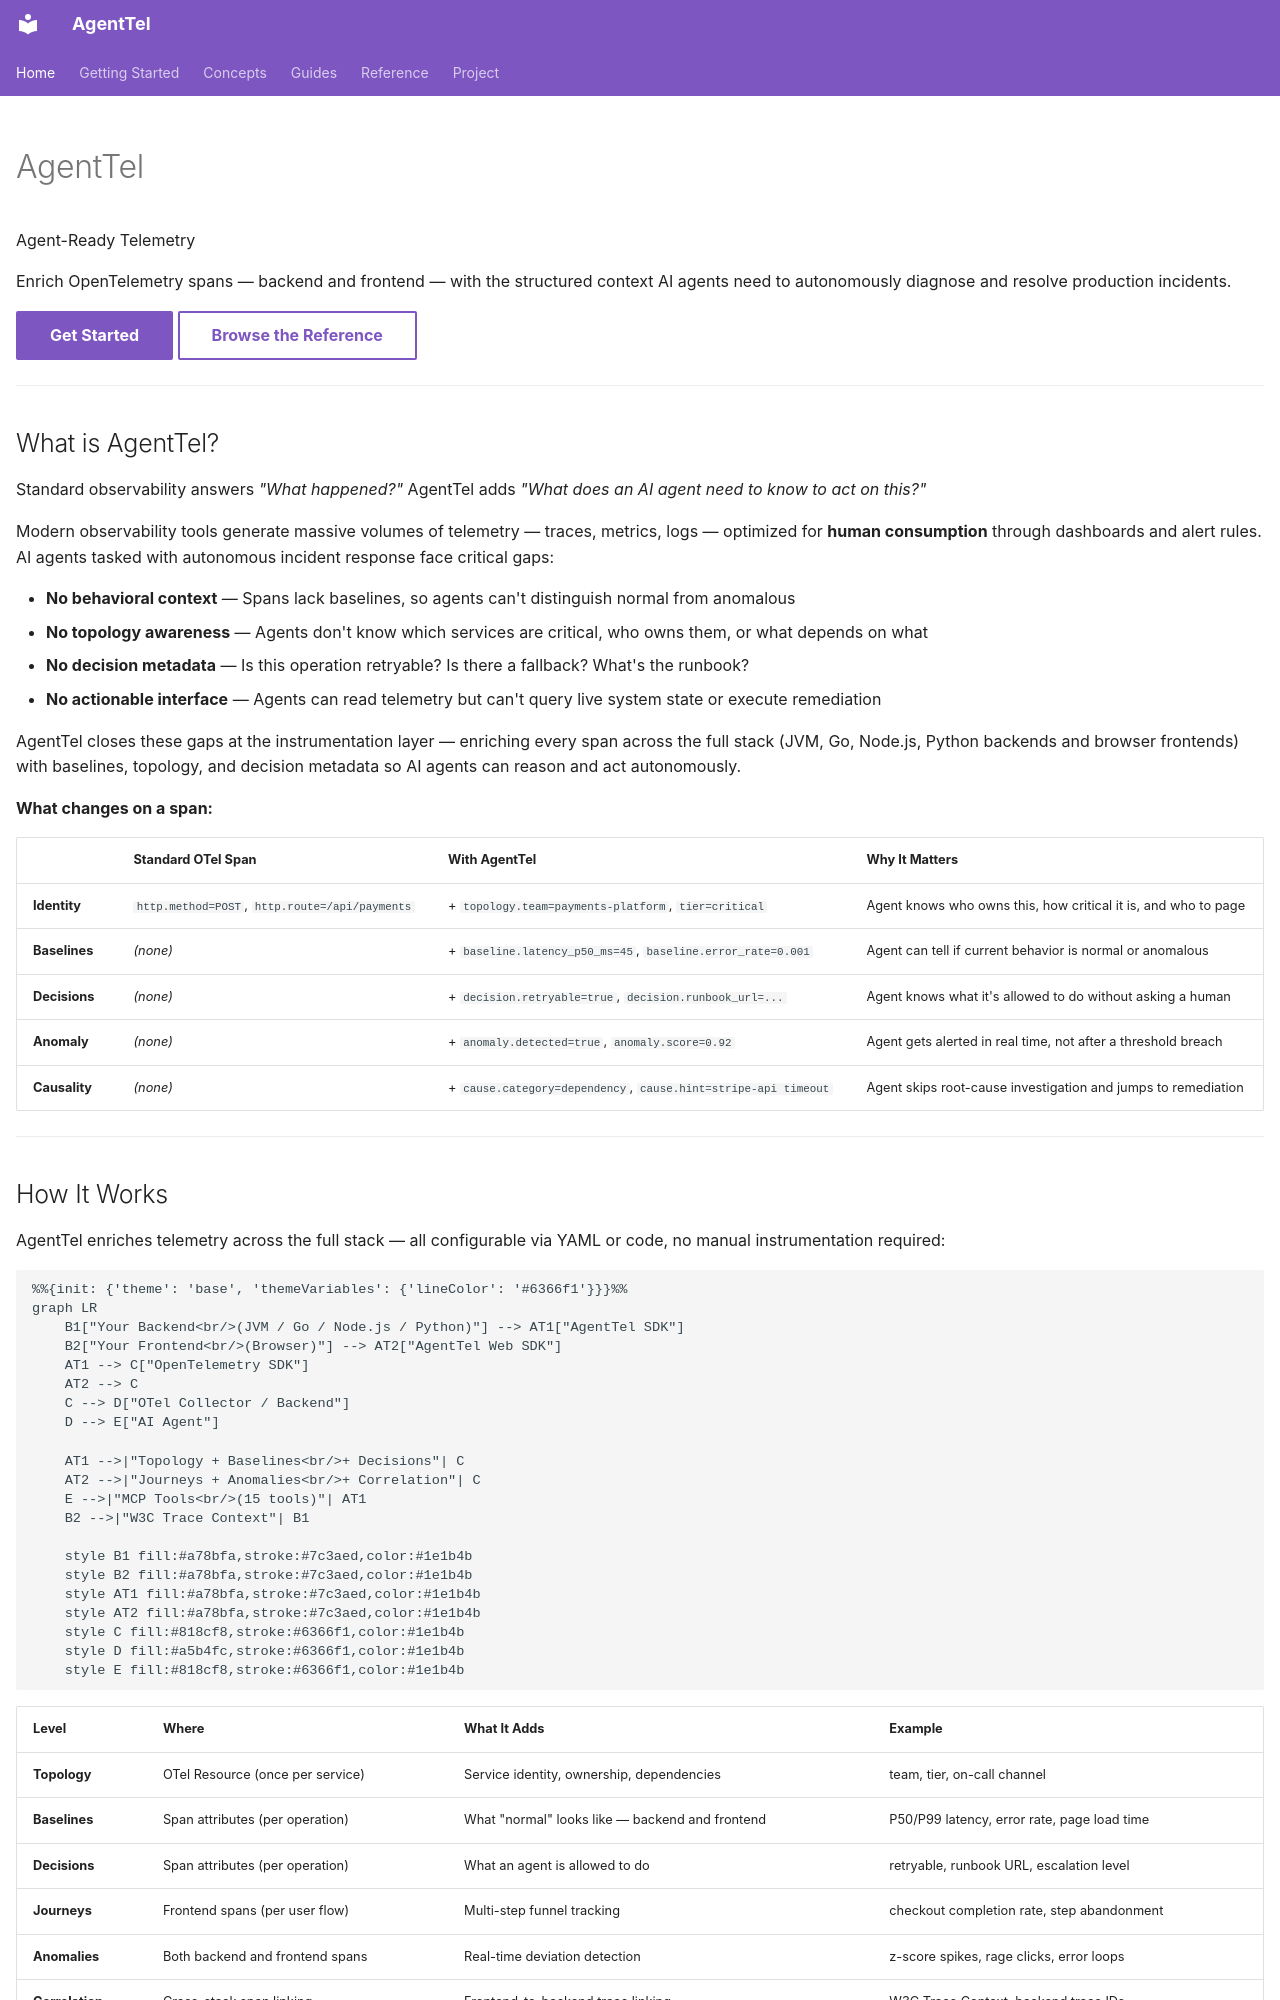

repository: AgentTel/agenttel-sdk · page: index.html · generator: mkdocs

---
hide:
  - navigation
  - toc
---

<div class="hero" markdown>

# AgentTel

<p class="hero-tagline">Agent-Ready Telemetry</p>

<p class="hero-description">
Enrich OpenTelemetry spans — backend and frontend — with the structured context
AI agents need to autonomously diagnose and resolve production incidents.
</p>

[Get Started](getting-started/quick-start.md){ .md-button .md-button--primary }
[Browse the Reference](reference/attribute-dictionary.md){ .md-button }

</div>

---

## What is AgentTel?

<div class="what-is" markdown>

Standard observability answers *"What happened?"*
AgentTel adds *"What does an AI agent need to know to act on this?"*

Modern observability tools generate massive volumes of telemetry — traces, metrics, logs — optimized for **human consumption** through dashboards and alert rules. AI agents tasked with autonomous incident response face critical gaps:

- **No behavioral context** — Spans lack baselines, so agents can't distinguish normal from anomalous
- **No topology awareness** — Agents don't know which services are critical, who owns them, or what depends on what
- **No decision metadata** — Is this operation retryable? Is there a fallback? What's the runbook?
- **No actionable interface** — Agents can read telemetry but can't query live system state or execute remediation

AgentTel closes these gaps at the instrumentation layer — enriching every span across the full stack (JVM, Go, Node.js, Python backends and browser frontends) with baselines, topology, and decision metadata so AI agents can reason and act autonomously.

</div>

**What changes on a span:**

| | Standard OTel Span | With AgentTel | Why It Matters |
|---|---|---|---|
| **Identity** | `http.method=POST`, `http.route=/api/payments` | + `topology.team=payments-platform`, `tier=critical` | Agent knows who owns this, how critical it is, and who to page |
| **Baselines** | *(none)* | + `baseline.latency_p50_ms=45`, `baseline.error_rate=0.001` | Agent can tell if current behavior is normal or anomalous |
| **Decisions** | *(none)* | + `decision.retryable=true`, `decision.runbook_url=...` | Agent knows what it's allowed to do without asking a human |
| **Anomaly** | *(none)* | + `anomaly.detected=true`, `anomaly.score=0.92` | Agent gets alerted in real time, not after a threshold breach |
| **Causality** | *(none)* | + `cause.category=dependency`, `cause.hint=stripe-api timeout` | Agent skips root-cause investigation and jumps to remediation |

---
